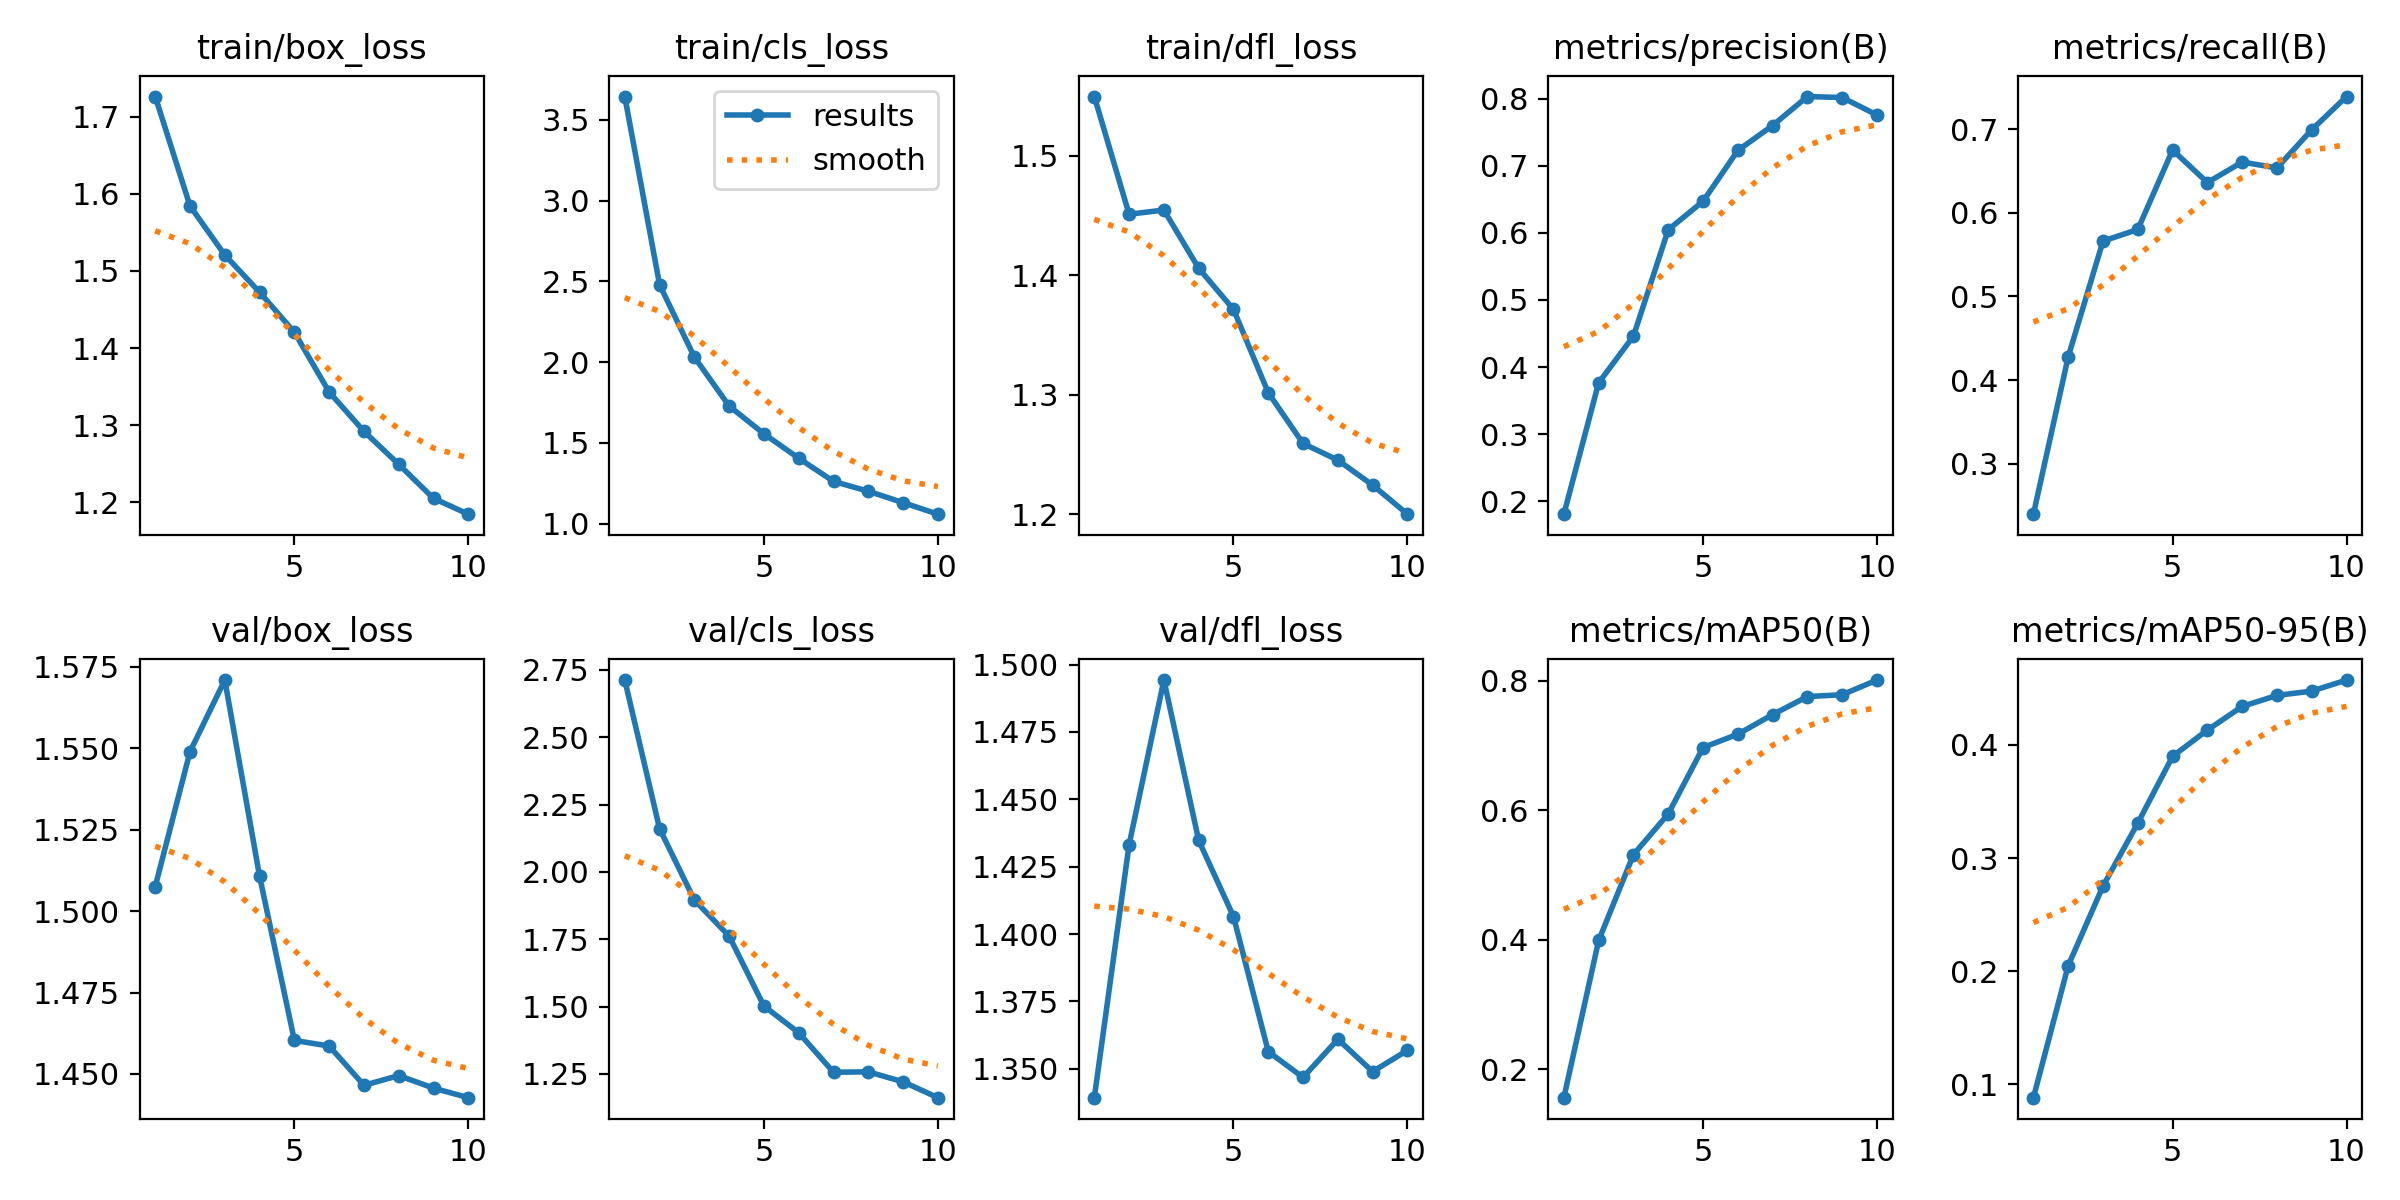

The file beside this chart, header and first rows:
epoch, time, train/box_loss, train/cls_loss, train/dfl_loss, metrics/precision(B), metrics/recall(B), metrics/mAP50(B), metrics/mAP50-95(B), val/box_loss, val/cls_loss, val/dfl_loss, lr/pg0, lr/pg1, lr/pg2
1, 31.31, 1.726, 3.644, 1.55, 0.1809, 0.2395, 0.1564, 0.08819, 1.508, 2.712, 1.339, 0.000254, 0.000254, 0.000254
2, 41.41, 1.584, 2.479, 1.451, 0.3767, 0.4278, 0.399, 0.2049, 1.549, 2.16, 1.433, 0.0004598, 0.0004598, 0.0004598
3, 51.09, 1.521, 2.031, 1.455, 0.4461, 0.5662, 0.5315, 0.2752, 1.571, 1.896, 1.494, 0.0006149, 0.0006149, 0.0006149
4, 62.53, 1.472, 1.728, 1.406, 0.6046, 0.5802, 0.5944, 0.3309, 1.511, 1.761, 1.435, 0.0005406, 0.0005406, 0.0005406
5, 74.19, 1.42, 1.556, 1.371, 0.647, 0.6752, 0.6968, 0.3899, 1.46, 1.502, 1.407, 0.0004645, 0.0004645, 0.0004645
6, 85.4, 1.343, 1.405, 1.302, 0.7227, 0.6363, 0.7174, 0.4131, 1.459, 1.403, 1.356, 0.0003883, 0.0003883, 0.0003883
7, 96.99, 1.292, 1.262, 1.259, 0.7599, 0.6608, 0.7476, 0.434, 1.447, 1.256, 1.347, 0.0003122, 0.0003122, 0.0003122
8, 106.8, 1.249, 1.201, 1.245, 0.803, 0.6538, 0.7755, 0.4438, 1.449, 1.258, 1.361, 0.0002361, 0.0002361, 0.0002361
9, 116.6, 1.205, 1.13, 1.224, 0.8015, 0.6995, 0.7783, 0.4476, 1.446, 1.221, 1.349, 0.00016, 0.00016, 0.00016
10, 125.7, 1.185, 1.059, 1.2, 0.7755, 0.7392, 0.801, 0.4573, 1.443, 1.162, 1.357, 8.3821e-05, 8.3821e-05, 8.3821e-05
